Photos from the image-classification dataset "archive (17)" in the GitHub repository Shridharpatil30/Fake-currency-detection-using-image-processing. Its 5 classes are: 100 rupee note, 200 rupee note, 50 rupee note, 10 rupee note, 20 rupee note.

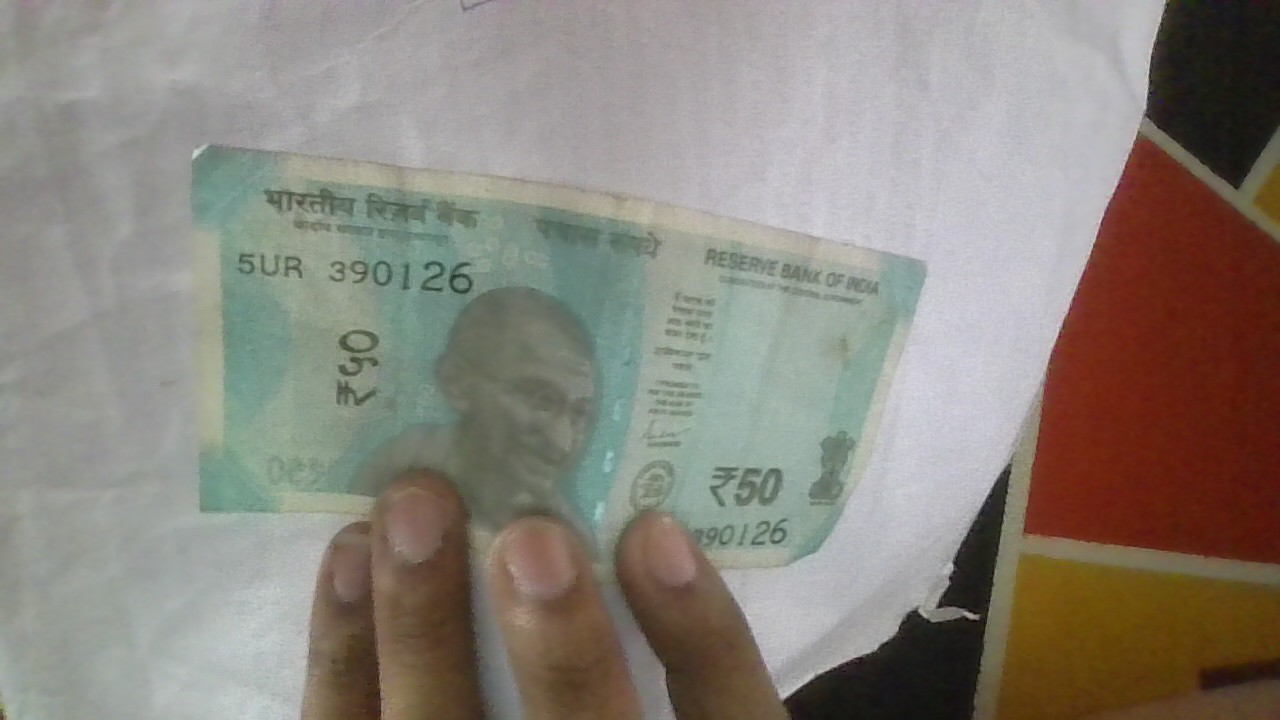
Label: 50 rupee note

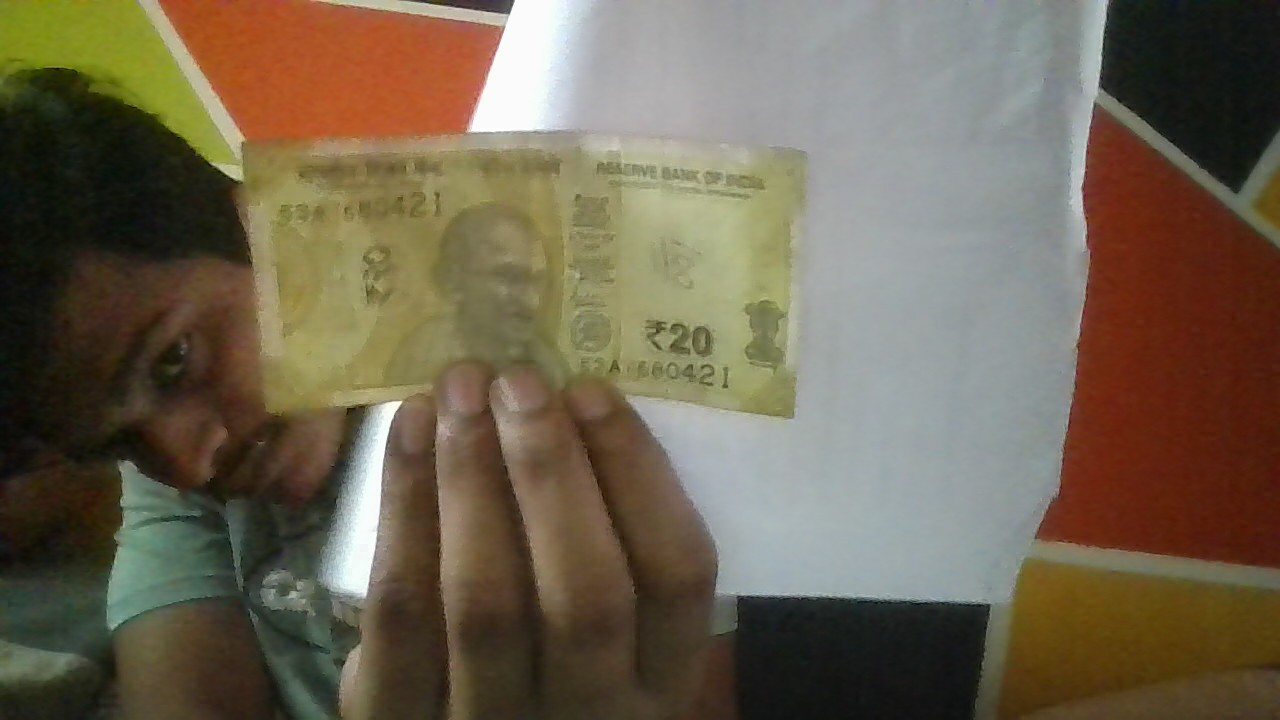
Label: 20 rupee note

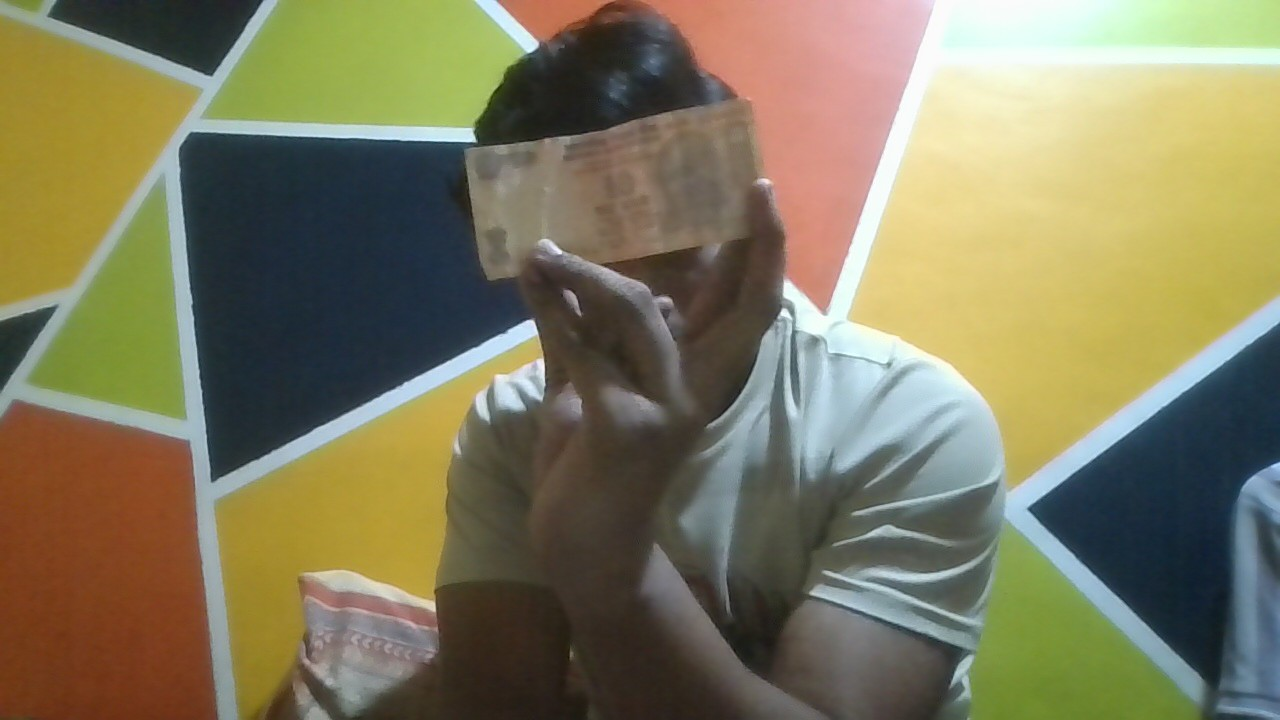
Label: 10 rupee note

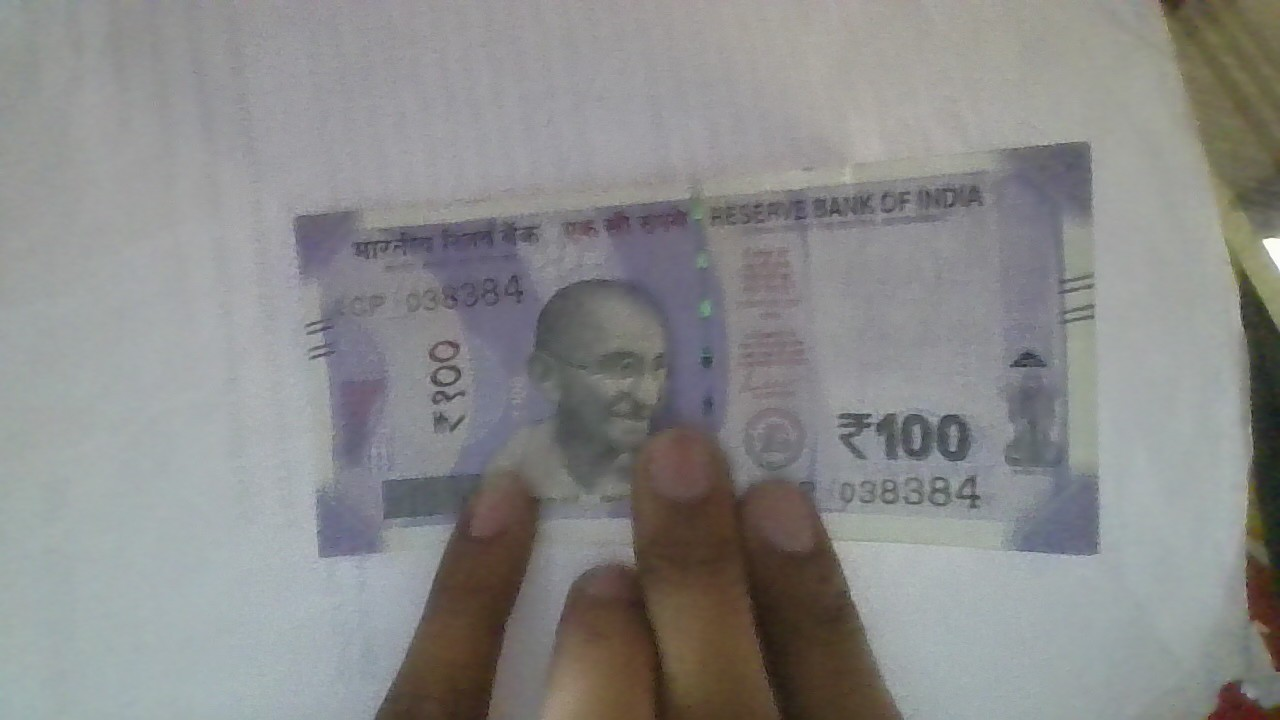
Label: 100 rupee note

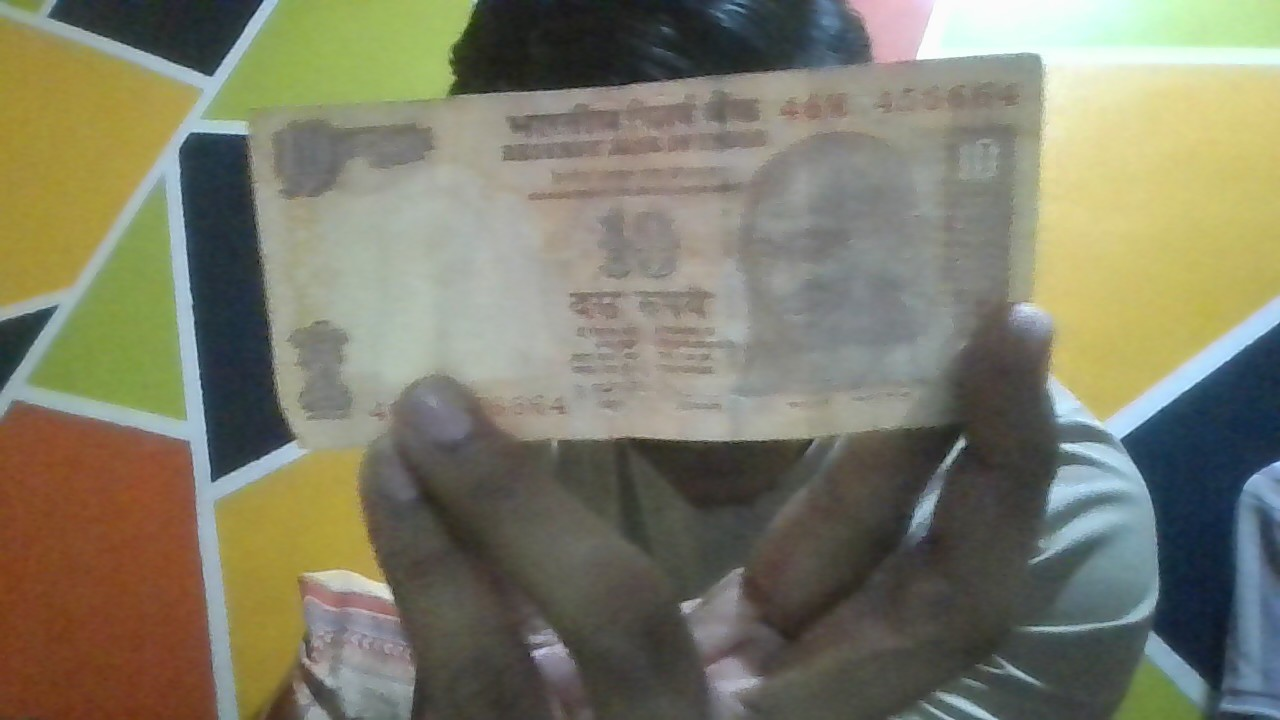
Label: 10 rupee note

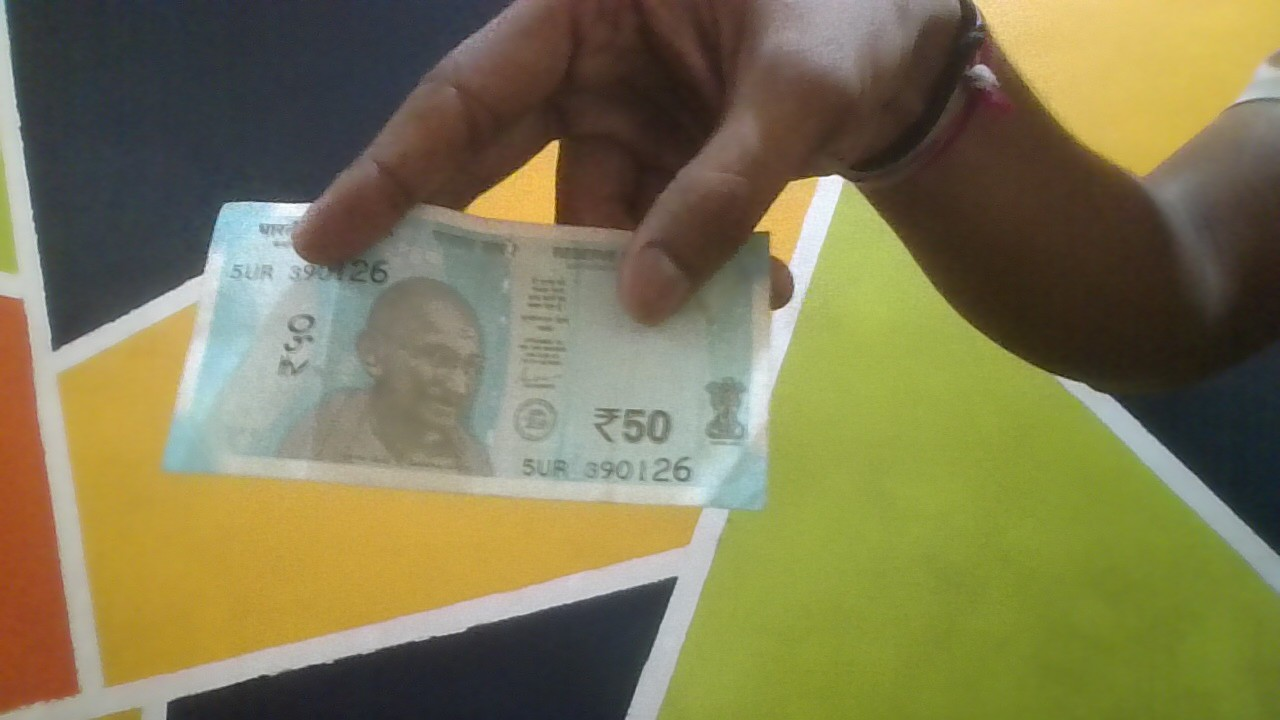
Label: 50 rupee note
